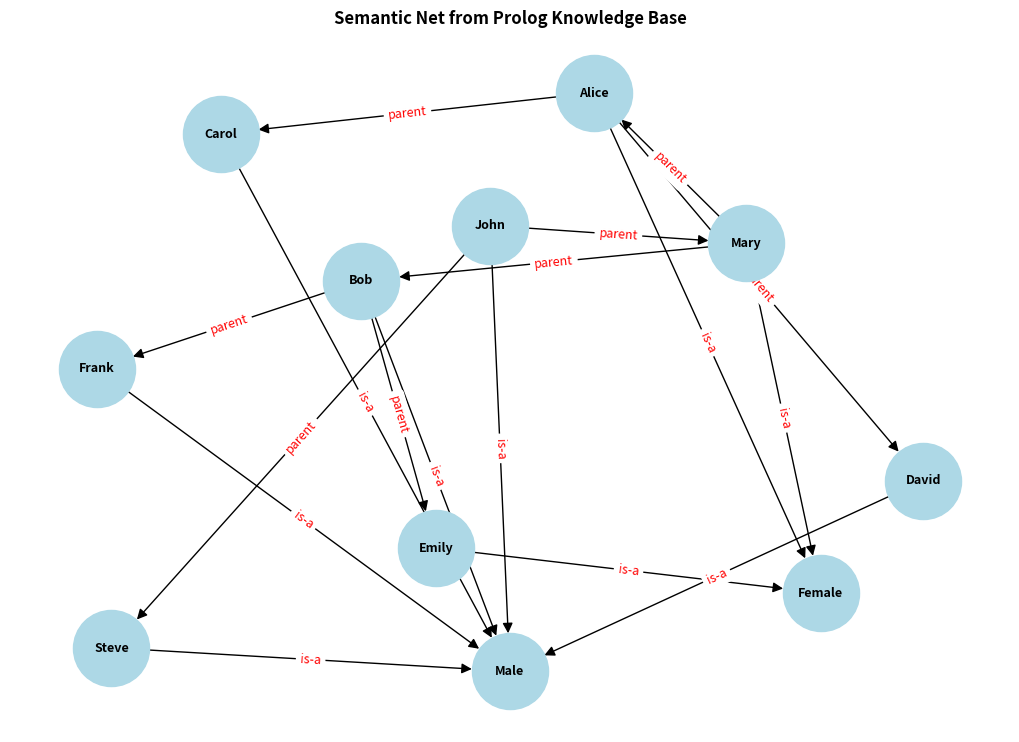

Source code (Python):
import networkx as nx
import matplotlib.pyplot as plt

# Create a directed graph
G = nx.DiGraph()

# --- Prolog Facts as Semantic Net ---

# Family relationships
relations = [
    ("john", "mary", "parent"),
    ("john", "steve", "parent"),
    ("mary", "alice", "parent"),
    ("mary", "bob", "parent"),
    ("alice", "carol", "parent"),
    ("alice", "david", "parent"),
    ("bob", "emily", "parent"),
    ("bob", "frank", "parent"),
]

# Genders
genders = [
    ("john", "male", "is-a"),
    ("steve", "male", "is-a"),
    ("bob", "male", "is-a"),
    ("carol", "male", "is-a"),
    ("david", "male", "is-a"),
    ("frank", "male", "is-a"),
    ("mary", "female", "is-a"),
    ("alice", "female", "is-a"),
    ("emily", "female", "is-a"),
]

# Add nodes & edges
for subj, obj, rel in relations + genders:
    G.add_edge(subj.capitalize(), obj.capitalize(), label=rel)

# Layout
pos = nx.spring_layout(G, k=0.8, seed=42)

# Draw graph
plt.figure(figsize=(10, 7))
nx.draw(
    G, pos,
    with_labels=True,
    node_size=3000,
    node_color="lightblue",
    font_size=9,
    font_weight="bold",
    arrowsize=15
)

# Edge labels
edge_labels = nx.get_edge_attributes(G, 'label')
nx.draw_networkx_edge_labels(G, pos, edge_labels=edge_labels, font_color="red", font_size=9)

# Show Semantic Net
plt.title("Semantic Net from Prolog Knowledge Base", fontsize=12, fontweight="bold")
plt.show()
